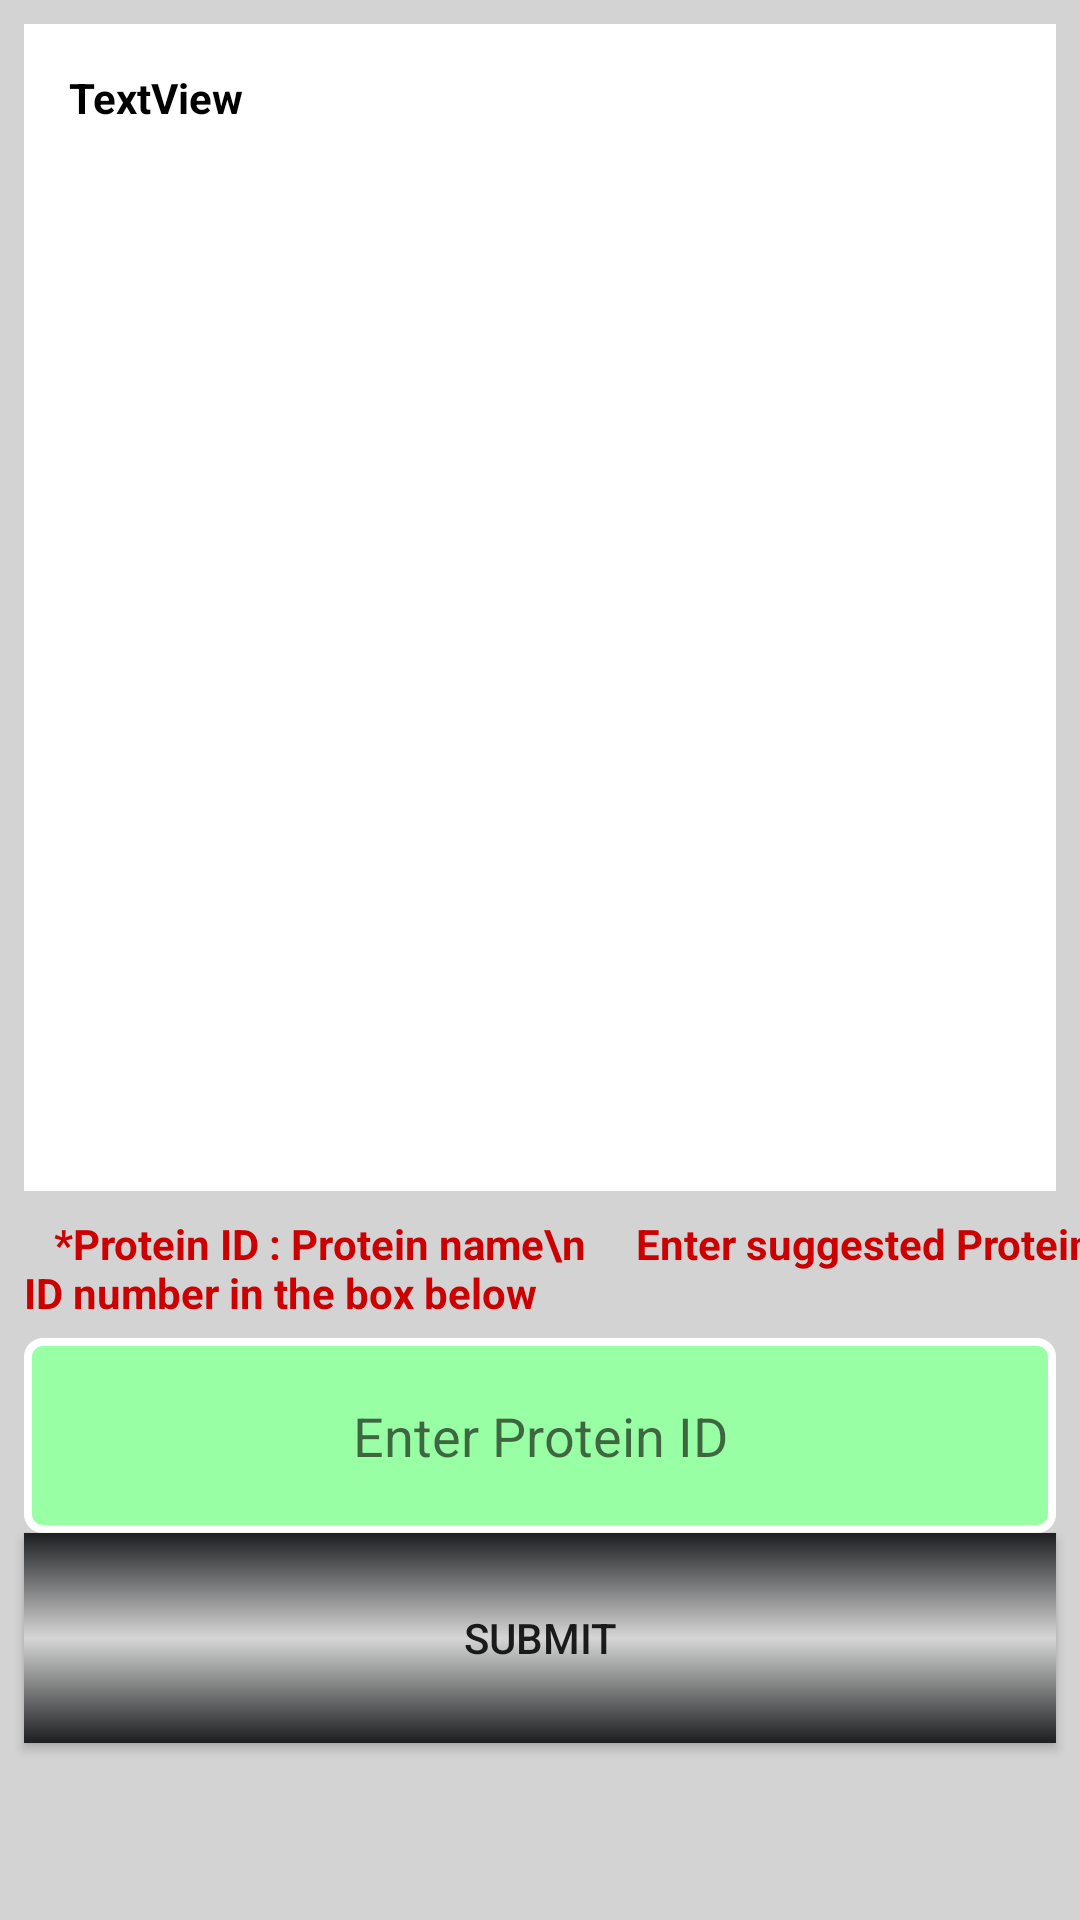

Android layout source for this screen:
<!-- AndroidManifest.xml: application theme AppTheme -->
<!-- res/layout/activity_main11.xml -->
<?xml version="1.0" encoding="utf-8"?>
<android.support.constraint.ConstraintLayout xmlns:android="http://schemas.android.com/apk/res/android"
    xmlns:app="http://schemas.android.com/apk/res-auto"
    xmlns:tools="http://schemas.android.com/tools"
    android:layout_width="match_parent"
    android:layout_height="match_parent"
    android:background="#D3D3D3"
    tools:context="org.techtown.proteinanalyzer.Main11Activity">

    <TextView
        android:id="@+id/textView11"
        android:layout_width="0dp"
        android:layout_height="0dp"
        android:layout_marginBottom="8dp"
        android:layout_marginEnd="8dp"
        android:layout_marginStart="8dp"
        android:layout_marginTop="8dp"
        android:background="@android:color/white"
        android:padding="15dp"
        android:text="TextView"
        android:textColor="@android:color/black"
        android:textSize="14sp"
        android:textStyle="bold"
        app:layout_constraintBottom_toTopOf="@+id/textView7"
        app:layout_constraintEnd_toEndOf="parent"
        app:layout_constraintStart_toStartOf="parent"
        app:layout_constraintTop_toTopOf="parent"
        app:layout_constraintVertical_bias="0.0" />

    <TextView
        android:id="@+id/textView7"
        android:layout_width="368dp"
        android:layout_height="41dp"
        android:layout_marginEnd="8dp"
        android:layout_marginStart="8dp"
        android:text="   *Protein ID : Protein name\n     Enter suggested Protein ID number in the box below"
        android:textColor="@android:color/holo_red_dark"
        android:textStyle="bold"
        app:layout_constraintBottom_toTopOf="@+id/editText11"
        app:layout_constraintEnd_toEndOf="parent"
        app:layout_constraintHorizontal_bias="0.0"
        app:layout_constraintStart_toStartOf="parent" />

    <EditText
        android:id="@+id/editText11"
        android:layout_width="0dp"
        android:layout_height="65dp"
        android:layout_marginEnd="8dp"
        android:layout_marginStart="8dp"
        android:background="@drawable/editbox"
        android:ems="10"
        android:hint="@string/enter_protein_id"
        android:inputType="textCapCharacters"
        android:textAlignment="center"
        android:textColor="@android:color/black"
        app:layout_constraintBottom_toTopOf="@+id/button11"
        app:layout_constraintEnd_toEndOf="parent"
        app:layout_constraintHorizontal_bias="0.0"
        app:layout_constraintStart_toStartOf="parent" />

    <Button
        android:id="@+id/button11"
        android:layout_width="0dp"
        android:layout_height="70dp"
        android:layout_marginBottom="8dp"
        android:layout_marginEnd="8dp"
        android:layout_marginStart="8dp"
        android:layout_marginTop="8dp"
        android:background="@drawable/button1"
        android:onClick="onButton11Clicked"
        android:text="Submit"
        app:layout_constraintBottom_toBottomOf="parent"
        app:layout_constraintEnd_toEndOf="parent"
        app:layout_constraintHorizontal_bias="0.0"
        app:layout_constraintStart_toStartOf="parent"
        app:layout_constraintTop_toTopOf="parent"
        app:layout_constraintVertical_bias="0.908" />

</android.support.constraint.ConstraintLayout>
<!-- resources referenced by this layout -->
<resources>
  <!-- drawable button1 (drawable) -->
  <shape xmlns:android="http://schemas.android.com/apk/res/android" android:shape="rectangle" >
  
  <gradient
      android:startColor="#1d1e20"
      android:centerColor="#D6D6D6"
      android:endColor="#1d1e20"
      android:angle="90"/>
  <corners
      android:radius="0dp"/>
  
  </shape>
  <!-- drawable editbox (drawable) -->
  <?xml version="1.0" encoding="utf-8"?>
  <shape xmlns:android="http://schemas.android.com/apk/res/android"
      android:shape="rectangle">
      <solid android:color="#99FFA4" />
      <stroke android:width="2.5dp"
          android:color="#FFFFFF" />
      <corners
          android:radius="5dp"/>
  </shape>
  <string name="enter_protein_id">Enter Protein ID</string>
  <style name="AppTheme" parent="Theme.AppCompat.Light.DarkActionBar">
          
          <item name="colorPrimary">@color/colorPrimary</item>
          <item name="colorPrimaryDark">@color/colorPrimaryDark</item>
          <item name="colorAccent">@color/colorAccent</item>
          <item name="android:divider">@drawable/list_divider</item>
          <item name="android:dividerHeight">10px</item>
      </style>
  <color name="colorPrimary">#1d1e20</color>
  <color name="colorPrimaryDark">#000000</color>
  <color name="colorAccent">#000000</color>
  <!-- drawable list_divider (drawable) -->
  <?xml version="1.0" encoding="UTF-8"?>
  <shape
      xmlns:android="http://schemas.android.com/apk/res/android">
      <gradient android:startColor="#ffcdcdcd" android:endColor="#ffcdcdcd" android:angle="270.0" />
  
  </shape>
</resources>
